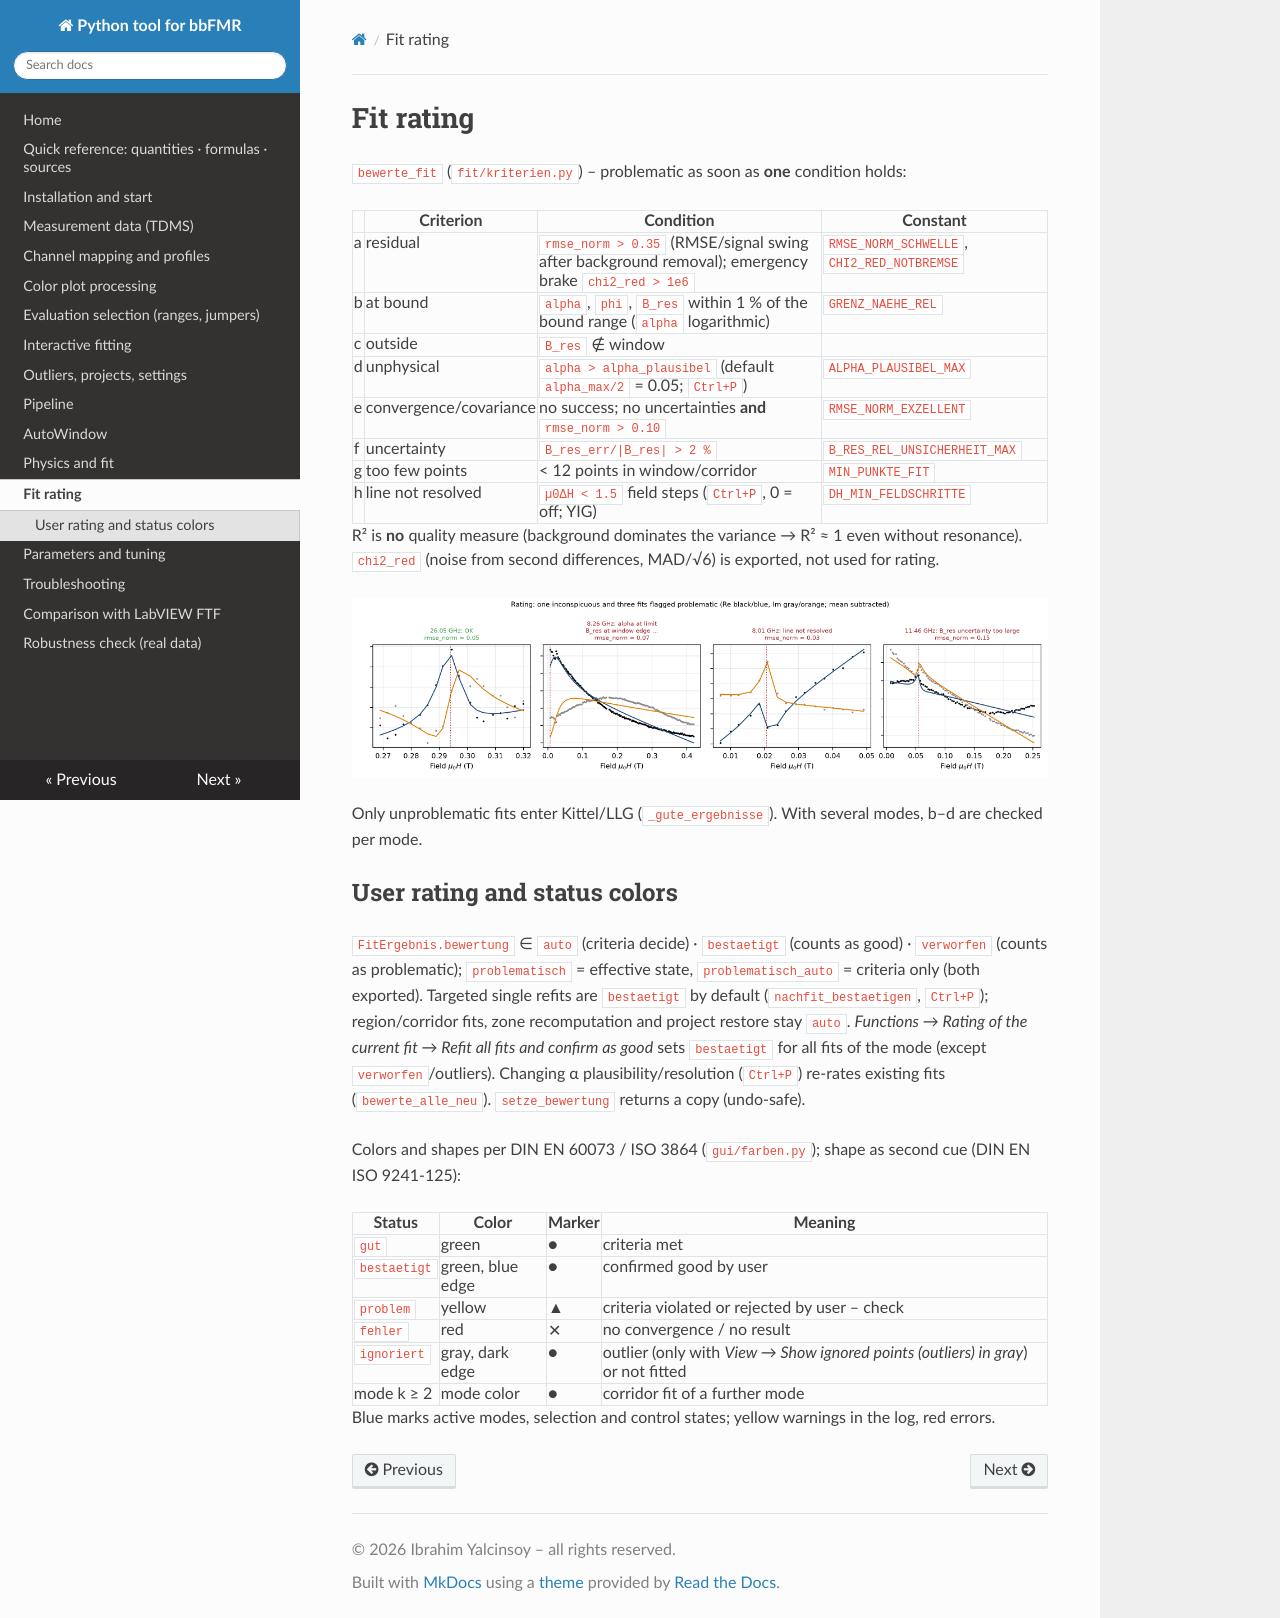

repository: ibrahimyalcinsoy/PolderFit · page: bewertung/index.html · generator: mkdocs

# Fit rating

`bewerte_fit` (`fit/kriterien.py`) – problematic as soon as **one** condition holds:

| | Criterion | Condition | Constant |
|---|---|---|---|
| a | residual | `rmse_norm > 0.35` (RMSE/signal swing after background removal); emergency brake `chi2_red > 1e6` | `RMSE_NORM_SCHWELLE`, `CHI2_RED_NOTBREMSE` |
| b | at bound | `alpha`, `phi`, `B_res` within 1 % of the bound range (`alpha` logarithmic) | `GRENZ_NAEHE_REL` |
| c | outside | `B_res` ∉ window | |
| d | unphysical | `alpha > alpha_plausibel` (default `alpha_max/2` = 0.05; `Ctrl+P`) | `ALPHA_PLAUSIBEL_MAX` |
| e | convergence/covariance | no success; no uncertainties **and** `rmse_norm > 0.10` | `RMSE_NORM_EXZELLENT` |
| f | uncertainty | `B_res_err/|B_res| > 2 %` | `B_RES_REL_UNSICHERHEIT_MAX` |
| g | too few points | < 12 points in window/corridor | `MIN_PUNKTE_FIT` |
| h | line not resolved | `µ0ΔH < 1.5` field steps (`Ctrl+P`, 0 = off; YIG) | `DH_MIN_FELDSCHRITTE` |

R² is **no** quality measure (background dominates the variance → R² ≈ 1 even without resonance). `chi2_red` (noise from second differences, MAD/√6) is exported, not used for rating.

![Criteria](abb/abb_kriterien.png)

Only unproblematic fits enter Kittel/LLG (`_gute_ergebnisse`). With several modes, b–d are checked per mode.

## User rating and status colors

`FitErgebnis.bewertung` ∈ `auto` (criteria decide) · `bestaetigt` (counts as good) · `verworfen` (counts as problematic); `problematisch` = effective state, `problematisch_auto` = criteria only (both exported). Targeted single refits are `bestaetigt` by default (`nachfit_bestaetigen`, `Ctrl+P`); region/corridor fits, zone recomputation and project restore stay `auto`. *Functions → Rating of the current fit → Refit all fits and confirm as good* sets `bestaetigt` for all fits of the mode (except `verworfen`/outliers). Changing α plausibility/resolution (`Ctrl+P`) re-rates existing fits (`bewerte_alle_neu`). `setze_bewertung` returns a copy (undo-safe).

Colors and shapes per DIN EN 60073 / ISO 3864 (`gui/farben.py`); shape as second cue (DIN EN ISO 9241-125):

| Status | Color | Marker | Meaning |
|---|---|---|---|
| `gut` | green | ● | criteria met |
| `bestaetigt` | green, blue edge | ● | confirmed good by user |
| `problem` | yellow | ▲ | criteria violated or rejected by user – check |
| `fehler` | red | ✕ | no convergence / no result |
| `ignoriert` | gray, dark edge | ● | outlier (only with *View → Show ignored points (outliers) in gray*) or not fitted |
| mode k ≥ 2 | mode color | ● | corridor fit of a further mode |

Blue marks active modes, selection and control states; yellow warnings in the log, red errors.
